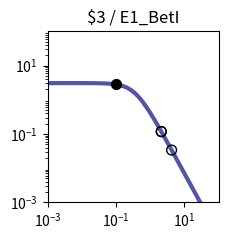

The script that saved this image: (Note: this script raises an exception after producing the figure.)
import matplotlib.pyplot as plt
import matplotlib.ticker as ticker
import numpy as np

fig, ax = plt.subplots(figsize=(2.5,2.5))

plt.xlim(1.000000e-03, 1.000000e+02)
plt.ylim(1.000000e-03, 1.000000e+02)

x = np.array([1.000000e-03,1.122018e-03,1.258925e-03,1.412538e-03,1.584893e-03,1.778279e-03,1.995262e-03,2.238721e-03,2.511886e-03,2.818383e-03,3.162278e-03,3.548134e-03,3.981072e-03,4.466836e-03,5.011872e-03,5.623413e-03,6.309573e-03,7.079458e-03,7.943282e-03,8.912509e-03,1.000000e-02,1.122018e-02,1.258925e-02,1.412538e-02,1.584893e-02,1.778279e-02,1.995262e-02,2.238721e-02,2.511886e-02,2.818383e-02,3.162278e-02,3.548134e-02,3.981072e-02,4.466836e-02,5.011872e-02,5.623413e-02,6.309573e-02,7.079458e-02,7.943282e-02,8.912509e-02,1.000000e-01,1.122018e-01,1.258925e-01,1.412538e-01,1.584893e-01,1.778279e-01,1.995262e-01,2.238721e-01,2.511886e-01,2.818383e-01,3.162278e-01,3.548134e-01,3.981072e-01,4.466836e-01,5.011872e-01,5.623413e-01,6.309573e-01,7.079458e-01,7.943282e-01,8.912509e-01,1.000000e+00,1.122018e+00,1.258925e+00,1.412538e+00,1.584893e+00,1.778279e+00,1.995262e+00,2.238721e+00,2.511886e+00,2.818383e+00,3.162278e+00,3.548134e+00,3.981072e+00,4.466836e+00,5.011872e+00,5.623413e+00,6.309573e+00,7.079458e+00,7.943282e+00,8.912509e+00,1.000000e+01,1.122018e+01,1.258925e+01,1.412538e+01,1.584893e+01,1.778279e+01,1.995262e+01,2.238721e+01,2.511886e+01,2.818383e+01,3.162278e+01,3.548134e+01,3.981072e+01,4.466836e+01,5.011872e+01,5.623413e+01,6.309573e+01,7.079458e+01,7.943282e+01,8.912509e+01,1.000000e+02,])
y = np.array([3.064938e+00,3.064923e+00,3.064905e+00,3.064883e+00,3.064855e+00,3.064821e+00,3.064779e+00,3.064727e+00,3.064663e+00,3.064584e+00,3.064486e+00,3.064366e+00,3.064217e+00,3.064033e+00,3.063806e+00,3.063525e+00,3.063179e+00,3.062752e+00,3.062224e+00,3.061572e+00,3.060768e+00,3.059776e+00,3.058551e+00,3.057039e+00,3.055175e+00,3.052876e+00,3.050041e+00,3.046548e+00,3.042245e+00,3.036947e+00,3.030430e+00,3.022421e+00,3.012588e+00,3.000533e+00,2.985777e+00,2.967755e+00,2.945795e+00,2.919121e+00,2.886839e+00,2.847944e+00,2.801333e+00,2.745835e+00,2.680259e+00,2.603476e+00,2.514515e+00,2.412703e+00,2.297807e+00,2.170178e+00,2.030873e+00,1.881706e+00,1.725216e+00,1.564534e+00,1.403144e+00,1.244593e+00,1.092183e+00,9.487108e-01,8.162870e-01,6.962659e-01,5.892676e-01,4.952741e-01,4.137677e-01,3.438797e-01,2.845294e-01,2.345395e-01,1.927237e-01,1.579471e-01,1.291638e-01,1.054355e-01,8.593860e-02,6.996184e-02,5.689857e-02,4.623681e-02,3.754794e-02,3.047541e-02,2.472418e-02,2.005113e-02,1.625660e-02,1.317705e-02,1.067883e-02,8.652897e-03,7.010433e-03,5.679157e-03,4.600309e-03,3.726156e-03,3.017946e-03,2.444234e-03,1.979515e-03,1.603106e-03,1.298241e-03,1.051333e-03,8.513706e-04,6.894323e-04,5.582905e-04,4.520904e-04,3.660896e-04,2.964472e-04,2.400520e-04,1.943846e-04,1.574045e-04,1.274592e-04,1.032107e-04,])
c = "#5455a4"

hi_x = np.array([9.922570e-02,])
hi_y = np.array([2.804746e+00,])
lo_x = np.array([4.219878e+00,2.112633e+00,2.101802e+00,])
lo_y = np.array([3.378708e-02,1.168053e-01,1.178684e-01,])

plt.loglog(x,y,lw=3,color=c)
plt.scatter(hi_x,hi_y,marker='o',s=50,color='black',zorder=10)
plt.scatter(lo_x,lo_y,marker='o',s=50,edgecolors='black',color='none',zorder=10)

plt.title("$3 / E1_BetI")

ax.xaxis.set_major_locator(ticker.LogLocator(numticks=3))
ax.yaxis.set_major_locator(ticker.LogLocator(numticks=3))

ax.set_aspect('equal')
plt.tight_layout()

plt.savefig("/content/output/0x99/response_plot_$3_E1_BetI.png", bbox_inches='tight')
